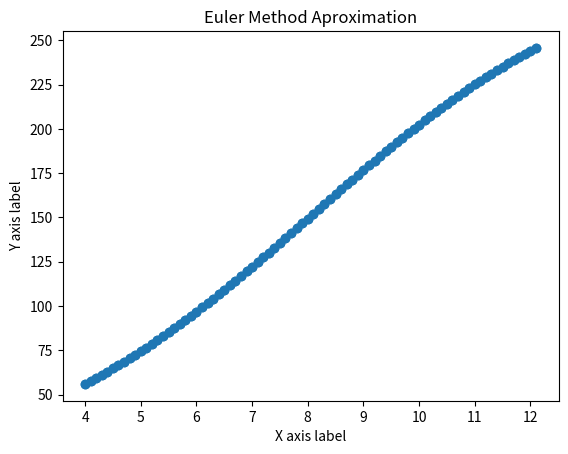

Reproduce this figure in Python.
import numpy as np
import matplotlib.pyplot as plt
from scipy.optimize import fsolve

# Datos del problema
N = 300
Y0 = 15
Y4 = 56
T1 = 4
k = 0


class EulerMethod:
    def __init__(self, delta_x: float, x_end: float, x0: float, y0: float, function: callable,
                 actual_function: callable = None):
        self.delta_x = delta_x
        self.x_end = x_end
        self.x0 = x0
        self.y0 = y0
        self.function = function
        self.actual_function = actual_function
        self.y_points = [y0]
        self.x_points = [x0]
        self.slopes = []

    def _get_y(self, slope: float):
        """
        This function computes the next y value using the Euler's Method
        :param slope:
        :return:
        """
        return slope * self.delta_x + self.y0

    def solve(self):
        """
        This function cmputes the aproximation to the solution using the Euler's Method
        :return:
        """
        slope = self.function(self.x0, self.y0)
        self.slopes.append(slope)
        while self.x0 < self.x_end:
            y1 = self._get_y(slope)
            x1 = self.x0 + self.delta_x
            slope = self.function(x1, y1)
            self.slopes.append(slope)

            self.x0 = x1
            self.y0 = y1

            self.x_points.append(self.x0)
            self.y_points.append(self.y0)

        self._show_graph(self.actual_function)

    def get_y_value(self, x):
        """
        This function returns the aproximation to the y value at x
        :param x:
        :return:
        """
        # Find the index of the closest value in self.x_points to x
        closest_index = min(range(len(self.x_points)), key=lambda i: abs(self.x_points[i] - x))
        # Return the corresponding y value
        return self.y_points[closest_index]

    def get_x(self, y):
        """
        This function returns the aproximation to the x value at y
        :param y:
        :return:
        """
        # Find the index of the closest value in self.x_points to x
        closest_index = min(range(len(self.x_points)), key=lambda i: abs(self.y_points[i] - y))
        # Return the corresponding y value
        return self.x_points[closest_index]

    def _show_graph(self, actual_function: callable = None):
        """
        This function plots the Euler aproximation
        :param actual_function: this optional parameter plots the actual function along with the
        aproximation in order to compare the aproximation with the actual values of the function
        :return: None
        """
        # Creating the scatter plot
        plt.scatter(self.x_points, self.y_points)

        # Connecting dots with lines
        plt.plot(self.x_points, self.y_points, '-o')

        if actual_function:
            # Plotting the actual function
            x_range = np.linspace(min(self.x_points), max(self.x_points), 100)  # Generating 100 points for smoothness
            y_actual = [actual_function(x) for x in x_range]  # Replace `self.actual_function` with your actual function
            plt.plot(x_range, y_actual, label='Actual Function')

        # Optional: Adding customization
        plt.title('Euler Method Aproximation')
        plt.xlabel('X axis label')
        plt.ylabel('Y axis label')

        # Display the plot
        plt.show()


def solved_model(k):
    """
    This is the solution to the logistic model, this function is used to find the value of k
    :param k: constant k
    :return:
    """
    return Y4 - (N / (1 + ((N - Y0) / Y0) * np.exp(-k * T1)))


def equation(x, y):
    """
    This is the equation for the logistic model
    :param x:
    :param y:
    :return:
    """
    global k, N
    return k * (1 - y / N) * y


def main():
    global k

    # We compute the value of k
    k = fsolve(solved_model, 0)[0]

    # We define the parameters for the Euler's Method
    delta_x = 0.1
    x_end = 12
    x0 = 4
    y0 = 56

    euler = EulerMethod(delta_x, x_end, x0, y0, equation)
    euler.solve()

    get_y = euler.get_y_value(12)
    print(f"Número de mariposas en el día 12: {get_y}")

    get_x = euler.get_x(150)
    print(f"Día en el que hay cerca de 150 mariposas = {get_x}")

    print(f"Valor de k = {k}")


if __name__ == "__main__":
    main()
